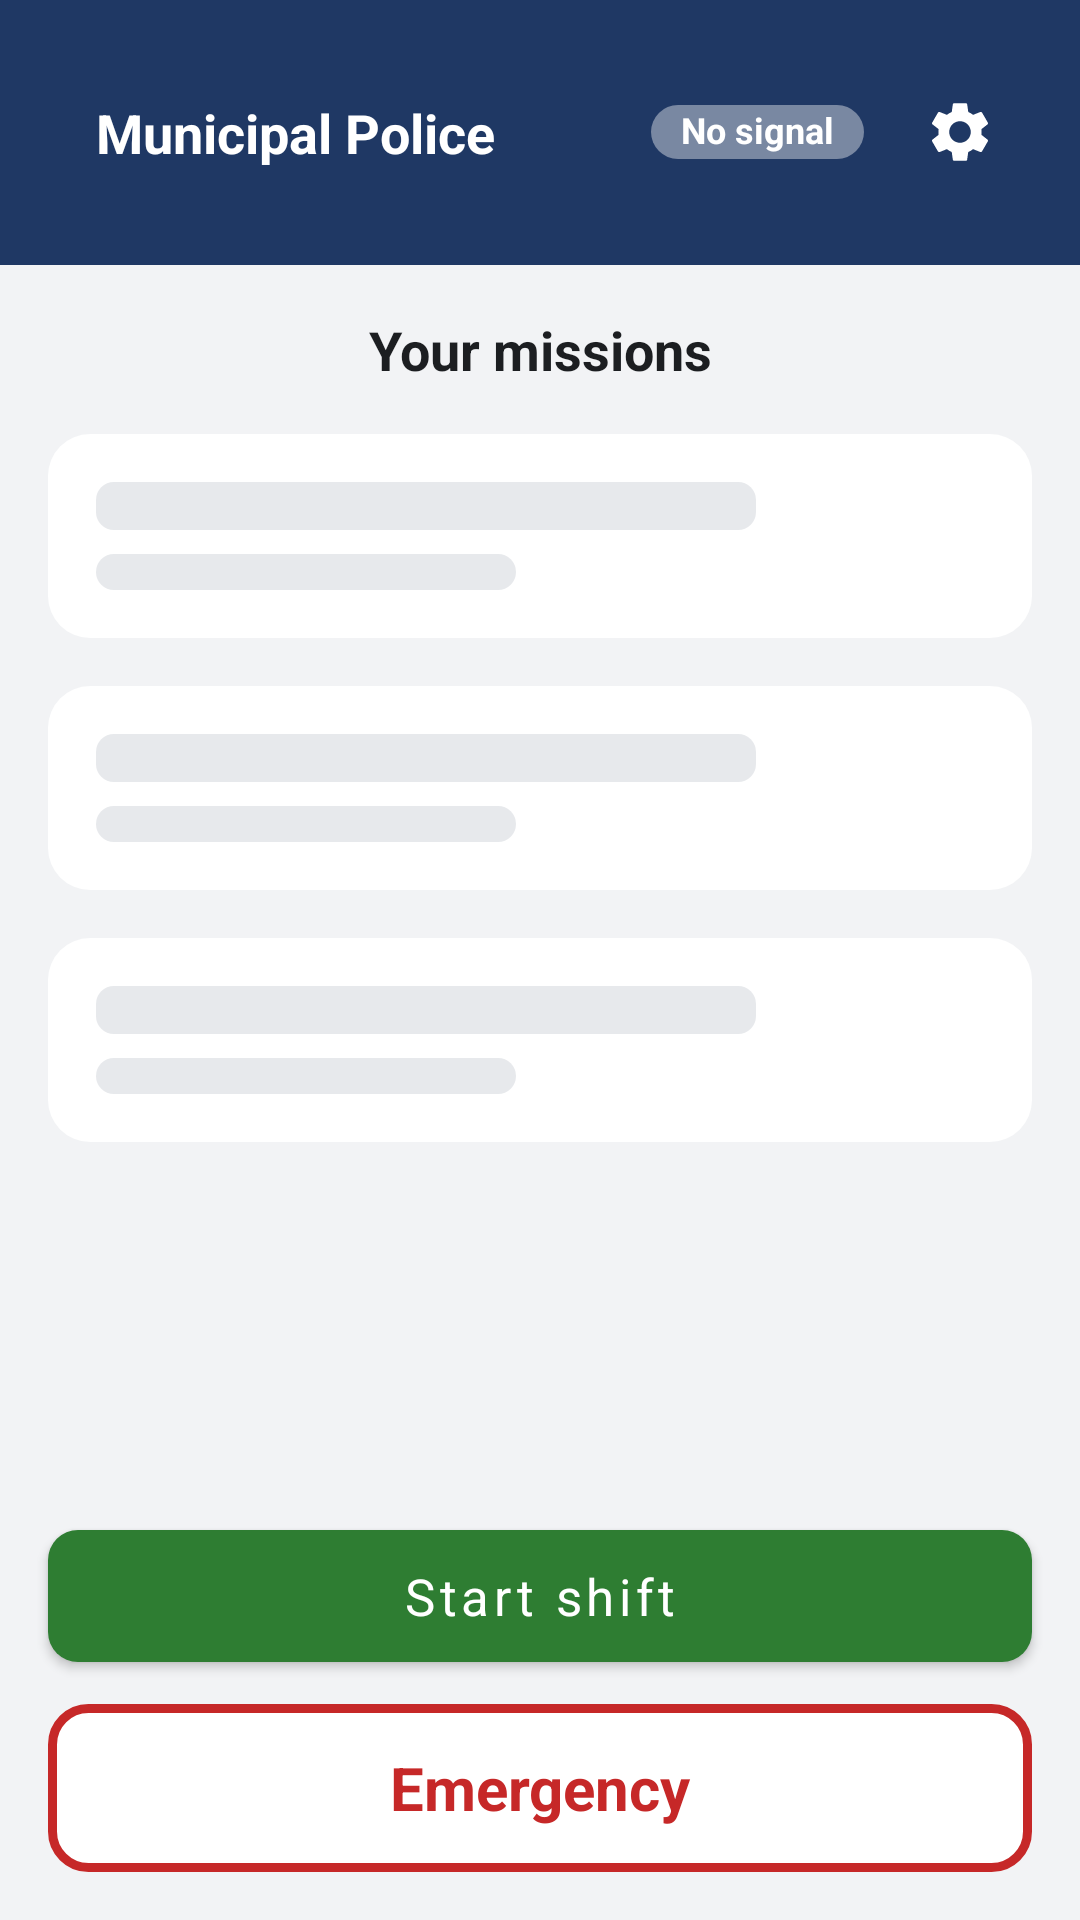

The Android layout XML behind this screen, and the referenced resources:
<!-- AndroidManifest.xml: activity theme Theme.OfficerApp.NoActionBar -->
<!-- res/layout/activity_shift.xml -->
<?xml version="1.0" encoding="utf-8"?>
<androidx.constraintlayout.widget.ConstraintLayout
    xmlns:android="http://schemas.android.com/apk/res/android"
    xmlns:app="http://schemas.android.com/apk/res-auto"
    android:layout_width="match_parent"
    android:layout_height="match_parent"
    android:background="@color/bg_canvas"
    android:fitsSystemWindows="true">

    
    
    

    <LinearLayout
        android:id="@+id/topBar"
        style="@style/AppTopBar"
        android:layout_width="0dp"
        android:layout_height="wrap_content"
        android:orientation="horizontal"
        android:gravity="center_vertical"
        app:layout_constraintTop_toTopOf="parent"
        app:layout_constraintStart_toStartOf="parent"
        app:layout_constraintEnd_toEndOf="parent">

        <TextView
            android:id="@+id/tvTopBarTitle"
            style="@style/AppTopBar.Title"
            android:layout_width="0dp"
            android:layout_height="wrap_content"
            android:layout_weight="1"
            android:ellipsize="end"
            android:maxLines="1"
            android:text="@string/app_name" />

        <TextView
            android:id="@+id/tvStatusPill"
            style="@style/StatusPill"
            android:layout_width="wrap_content"
            android:layout_height="wrap_content"
            android:layout_marginEnd="@dimen/space_s"
            android:background="@drawable/pill_offline"
            android:text="@string/status_no_signal" />

        <ImageButton
            android:id="@+id/btnSettings"
            android:layout_width="@dimen/tap_target_min"
            android:layout_height="@dimen/tap_target_min"
            android:background="?attr/selectableItemBackgroundBorderless"
            android:contentDescription="@string/settings_title"
            android:src="@drawable/ic_settings" />

    </LinearLayout>


    
    
    

    <TextView
        android:id="@+id/tvYourMissionsHeader"
        android:layout_width="0dp"
        android:layout_height="wrap_content"
        android:layout_marginStart="@dimen/space_m"
        android:layout_marginEnd="@dimen/space_m"
        android:layout_marginTop="@dimen/space_m"
        android:gravity="center"
        android:text="@string/shift_your_missions"
        android:textColor="@color/text_primary"
        android:textSize="@dimen/text_title"
        android:textStyle="bold"
        app:layout_constraintTop_toBottomOf="@id/topBar"
        app:layout_constraintStart_toStartOf="parent"
        app:layout_constraintEnd_toEndOf="parent" />


    
    
    

    <ViewFlipper
        android:id="@+id/flipper"
        android:layout_width="0dp"
        android:layout_height="0dp"
        app:layout_constraintTop_toBottomOf="@id/tvYourMissionsHeader"
        app:layout_constraintBottom_toTopOf="@id/btnStartShift"
        app:layout_constraintStart_toStartOf="parent"
        app:layout_constraintEnd_toEndOf="parent">

        
        <LinearLayout
            android:layout_width="match_parent"
            android:layout_height="match_parent"
            android:orientation="vertical"
            android:padding="@dimen/space_m">

            <include layout="@layout/item_mission_skeleton" />
            <include layout="@layout/item_mission_skeleton" />
            <include layout="@layout/item_mission_skeleton" />
        </LinearLayout>

        
        <androidx.swiperefreshlayout.widget.SwipeRefreshLayout
            android:id="@+id/swipeRefresh"
            android:layout_width="match_parent"
            android:layout_height="match_parent">

            <androidx.recyclerview.widget.RecyclerView
                android:id="@+id/recyclerMissions"
                android:layout_width="match_parent"
                android:layout_height="match_parent"
                android:clipToPadding="false"
                android:paddingHorizontal="@dimen/space_m"
                android:paddingTop="@dimen/space_m"
                android:paddingBottom="@dimen/space_m" />
        </androidx.swiperefreshlayout.widget.SwipeRefreshLayout>

        
        <LinearLayout
            android:layout_width="match_parent"
            android:layout_height="match_parent"
            android:gravity="center"
            android:orientation="vertical"
            android:padding="@dimen/space_xl">

            <TextView
                android:layout_width="wrap_content"
                android:layout_height="wrap_content"
                android:text="@string/missions_empty_title"
                android:textColor="@color/text_primary"
                android:textSize="@dimen/text_title"
                android:textStyle="bold" />

            <TextView
                android:layout_width="match_parent"
                android:layout_height="wrap_content"
                android:layout_marginTop="@dimen/space_s"
                android:gravity="center"
                android:text="@string/missions_empty_body"
                android:textColor="@color/text_secondary"
                android:textSize="@dimen/text_body" />
        </LinearLayout>

        
        <LinearLayout
            android:layout_width="match_parent"
            android:layout_height="match_parent"
            android:gravity="center"
            android:orientation="vertical"
            android:padding="@dimen/space_xl">

            <TextView
                android:layout_width="wrap_content"
                android:layout_height="wrap_content"
                android:text="@string/missions_error_title"
                android:textColor="@color/text_primary"
                android:textSize="@dimen/text_title"
                android:textStyle="bold" />

            <TextView
                android:layout_width="match_parent"
                android:layout_height="wrap_content"
                android:layout_marginTop="@dimen/space_s"
                android:gravity="center"
                android:text="@string/missions_error_body"
                android:textColor="@color/text_secondary"
                android:textSize="@dimen/text_body" />

            <Button
                android:id="@+id/btnTryAgain"
                style="@style/Button.Outline"
                android:layout_width="wrap_content"
                android:layout_height="wrap_content"
                android:layout_marginTop="@dimen/space_m"
                android:text="@string/missions_try_again" />
        </LinearLayout>

    </ViewFlipper>


    
    
    

    
    <Button
        android:id="@+id/btnStartShift"
        style="@style/Button.Success"
        android:layout_width="0dp"
        android:layout_height="56dp"
        android:layout_marginStart="@dimen/space_m"
        android:layout_marginEnd="@dimen/space_m"
        android:layout_marginBottom="@dimen/space_s"
        android:text="@string/shift_start_button"
        android:textSize="17sp"
        app:layout_constraintBottom_toTopOf="@id/btnPanicCircle"
        app:layout_constraintEnd_toEndOf="parent"
        app:layout_constraintStart_toStartOf="parent" />

    
    <LinearLayout
        android:id="@+id/btnPanicCircle"
        android:layout_width="0dp"
        android:layout_height="56dp"
        android:layout_marginStart="@dimen/space_m"
        android:layout_marginEnd="@dimen/space_m"
        android:layout_marginBottom="@dimen/space_m"
        android:background="@drawable/ripple_panic_button"
        android:clickable="true"
        android:focusable="true"
        android:gravity="center_vertical"
        android:orientation="horizontal"
        android:paddingLeft="16dp"
        android:paddingRight="16dp"
        app:layout_constraintBottom_toBottomOf="parent"
        app:layout_constraintEnd_toEndOf="parent"
        app:layout_constraintStart_toStartOf="parent">

        <ImageView
            android:layout_width="32dp"
            android:layout_height="32dp"
            android:src="@drawable/siren"
            android:contentDescription="Siren" />

        <TextView
            android:id="@+id/tvPanicButtonText"
            android:layout_width="0dp"
            android:layout_height="wrap_content"
            android:layout_weight="1"
            android:gravity="center"
            android:text="@string/panic_button_text"
            android:textColor="@color/urgent_alert"
            android:textSize="@dimen/panic_button_text_size"
            android:textStyle="bold" />

        <View
            android:layout_width="32dp"
            android:layout_height="32dp" />

    </LinearLayout>

</androidx.constraintlayout.widget.ConstraintLayout>
<!-- res/layout/item_mission_skeleton.xml (included above) -->
<?xml version="1.0" encoding="utf-8"?>
<LinearLayout xmlns:android="http://schemas.android.com/apk/res/android"
    android:layout_width="match_parent"
    android:layout_height="wrap_content"
    android:layout_marginBottom="@dimen/space_m"
    android:background="@drawable/bg_card"
    android:orientation="vertical"
    android:padding="@dimen/space_m">

    <View
        android:layout_width="220dp"
        android:layout_height="16dp"
        android:background="@drawable/bg_skeleton" />

    <View
        android:layout_width="140dp"
        android:layout_height="12dp"
        android:layout_marginTop="@dimen/space_s"
        android:background="@drawable/bg_skeleton" />
</LinearLayout>
<!-- resources referenced by this layout -->
<resources>
  <color name="bg_canvas">#F2F3F5</color>
  <color name="text_primary">#1C1E21</color>
  <color name="text_secondary">#6B7280</color>
  <color name="urgent_alert">#C62828</color>
  <dimen name="panic_button_text_size">20sp</dimen>
  <dimen name="space_m">16dp</dimen>
  <dimen name="space_s">8dp</dimen>
  <dimen name="space_xl">32dp</dimen>
  <dimen name="tap_target_min">48dp</dimen>
  <dimen name="text_body">15sp</dimen>
  <dimen name="text_title">18sp</dimen>
  <!-- drawable bg_card (drawable) -->
  <?xml version="1.0" encoding="utf-8"?>
  <shape xmlns:android="http://schemas.android.com/apk/res/android" android:shape="rectangle">
      <solid android:color="@color/bg_card" />
      <corners android:radius="14dp" />
  </shape>
  <!-- drawable bg_skeleton (drawable) -->
  <?xml version="1.0" encoding="utf-8"?>
  <shape xmlns:android="http://schemas.android.com/apk/res/android" android:shape="rectangle">
      <solid android:color="@color/skeleton" />
      <corners android:radius="6dp" />
  </shape>
  <!-- drawable pill_offline (drawable) -->
  <?xml version="1.0" encoding="utf-8"?>
  <shape xmlns:android="http://schemas.android.com/apk/res/android" android:shape="rectangle">
      <solid android:color="#66FFFFFF" />
      <corners android:radius="20dp" />
  </shape>
  <!-- drawable ripple_panic_button (drawable) -->
  <?xml version="1.0" encoding="utf-8"?>
  <ripple xmlns:android="http://schemas.android.com/apk/res/android" android:color="#33C62828">
      <item>
          <shape android:shape="rectangle">
              <solid android:color="@color/white" />
              <stroke android:width="3dp" android:color="@color/urgent_alert" />
              <corners android:radius="12dp" />
          </shape>
      </item>
  </ripple>
  <string name="app_name">Municipal Police</string>
  <string name="missions_empty_body">New missions arrive here as soon as dispatch sends them. You will get a notification.</string>
  <string name="missions_empty_title">Nothing assigned yet</string>
  <string name="missions_error_body">Check your connection and try again. Nothing you saved has been lost.</string>
  <string name="missions_error_title">Could not load missions</string>
  <string name="missions_try_again">Try again</string>
  <string name="panic_button_text">Emergency</string>
  <string name="settings_title">Settings</string>
  <string name="shift_start_button">Start shift</string>
  <string name="shift_your_missions">Your missions</string>
  <string name="status_no_signal">No signal</string>
  <style name="AppTopBar">
          <item name="android:background">@color/brand</item>
          <item name="android:paddingStart">@dimen/space_m</item>
          <item name="android:paddingEnd">@dimen/space_m</item>
          <item name="android:paddingTop">@dimen/space_m</item>
          <item name="android:paddingBottom">@dimen/space_m</item>
          <item name="android:minHeight">56dp</item>
      </style>
  <style name="AppTopBar.Title">
          <item name="android:textColor">@color/text_on_brand</item>
          <item name="android:textSize">@dimen/text_title</item>
          <item name="android:textStyle">bold</item>
      </style>
  <style name="Button.Success" parent="Button.Primary">
          <item name="backgroundTint">@color/active_ok</item>
      </style>
  <style name="Theme.OfficerApp.NoActionBar" parent="Theme.OfficerApp" />
  <color name="bg_card">#FFFFFF</color>
  <color name="skeleton">#E7E9EC</color>
  <color name="white">#FFFFFF</color>
  <color name="brand">#1F3864</color>
  <color name="text_on_brand">#FFFFFF</color>
  <color name="input_border">#D8DCE2</color>
  <dimen name="text_button">15sp</dimen>
  <dimen name="corner_radius_button">10dp</dimen>
  <color name="active_ok">#2E7D32</color>
  <dimen name="text_caption">12sp</dimen>
  <color name="brand_dark">#16294B</color>
  <color name="accent">#2E5496</color>
</resources>
